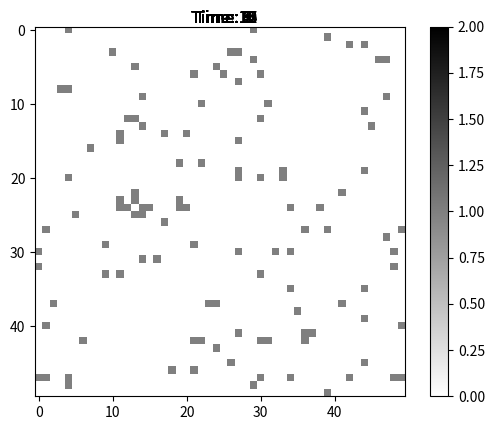

This chart was generated by the following Python code: (Note: this script raises an exception after producing the figure.)
import numpy as np
import matplotlib.pyplot as plt
import pylab as pyl
import matplotlib.animation as animation
import random

empty = 0
tree = 1
burning = 2

# probability that a tree is immune from burning by a tree or lightning
probImmune = 0.25

# probability of lightning hitting a site
probLightning = 0.0000001

# probability that a tree is burning initially.
probBurning = 0.0005

# probability that a site is initially occupied by tree
probTree = 0.9

class Cell:
    def __init__(self, x, y, state=tree):
        self.x = x
        self.y = y
        if random.uniform(0,1) < probTree:
            if random.uniform(0,1) < probBurning:
                print('Im a BURNING tree')
                self.state = burning
            else:
                print('Im a tree')
                self.state = tree

        else:
            print('Im an empty cell')
            self.x = x
            self.y = y
            self.state = empty

    def setState(self, N, E, S, W):
        """
        set the state of site at time t+1
        input :

        N, NE, E, SE, S, SW, W, NW = temperatures at the neighbour cells
        diffRate = rate of diffusion
        siteTemp = temperature of the site at time t
        ouput : 

        temperature of site at time t+1 

        """
    
     
        if (self.state == burning):
            print('becoming empty')
            self.state = empty 
            

        if self.state == empty:
            self.state = empty

        if self.state == tree:
            if N == burning or S == burning or E == burning or W == burning:
                if random.uniform(0,1) < probImmune:
                    self.state = tree
                else:
                    self.state = burning

            elif random.uniform(0,1) < probLightning*(1-probImmune):
                print('lightning')
                self.state = burning
            else:
                self.state = self.state
                     
        return 


n = 50
t = 50
bar = []

for i in range(n):
    for j in range(n):
        bar.append(Cell(i,j))
bar = np.reshape(np.array(bar), [n,n])



all_states = np.zeros([t,n,n])

for t in range(t):
    for i in range(n):
        for j in range(n):
            all_states[t][i][j] = bar[i][j].state
            


for t in range(1,t):
        count=0
            
        for i in range(1,n-1):
                for j in range(1,n-1):                   
                    bar[i][j].setState(bar[i-1][j].state, bar[i][j+1].state, bar[i+1][j].state, bar[i][j-1].state)

                    all_states[t][i][j] = bar[i][j].state
                    #print(all_states[t][i][j]-all_states[t-1][i][j])
                    if(abs(all_states[t][i][j]-all_states[t-1][i][j])<0.001):
                        count=count+1

        for i in range(n):
            bar[i][n-1].state = bar[i][1].state
            bar[i][0].state = bar[i][n-2].state
            all_states[t][i][n-1] = bar[i][n-1].state
            all_states[t][i][0] = bar[i][0].state

        for j in range(n):
            bar[0][j].state = bar[n-2][j].state
            bar[n-1][j].state = bar[1][j].state
            all_states[t][0][j] = bar[0][j].state
            all_states[t][n-1][j] = bar[n-1][j].state
        
        #equilibrium
        if(count==(n-2)*(n-2)):
            print("Equilibrium state is achieved at time: ",t)
            break
            
             
images = []
fig, ax=plt.subplots()

for t in range(t):
    line, = [ax.imshow(all_states[t], cmap='binary',vmin=empty, vmax=burning)]
    title = ax.text(int(n/2),-1,"Time: {}".format(t+1), size=plt.rcParams["axes.titlesize"],ha="center")
    images.append([line, title])

    # fig = plt.imshow(all_states[t], cmap='YlOrRd',vmin=0, vmax=50)
    # ax.set_title('Time = {}'.format(t))
    #plt.title('Equilibrium reached at time {}'.format(equi))
    #plt.title('Time = {}'.format(t))


plt.colorbar(line,)

Writer = animation.writers['ffmpeg']
writer = Writer(fps=15, metadata=dict(artist='Me'), bitrate=1800)
anim = animation.ArtistAnimation(fig,images,interval=300, blit=False, repeat = False)
anim.save('forest_periodic.mp4', writer=writer)
plt.show()

